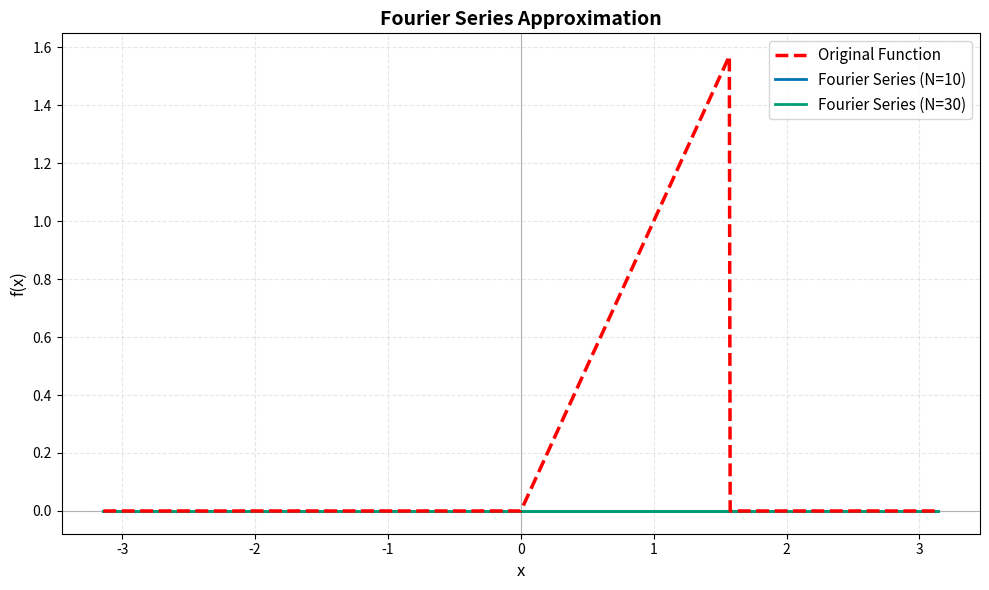

Write the Python code that produced this figure.
import numpy as np
from numpy import pi
import matplotlib.pyplot as plt


def plot_fourier_series(f, N, L, a0=0.0, an=lambda n: 0.0, bn=lambda n: 0.0):
    """
    Plot the Fourier series of a function f

    Parameters:
    -----------
    f : callable
        The original function to approximate
    N : int, array-like, or tuple
        Number of terms in the Fourier series. Can be a single int or an iterable of ints
    L : float
        Half-period of the function
    a0 : float, optional
        The constant (zeroth) Fourier coefficient (default is 0)
    an : callable, optional
        Function that returns the nth cosine coefficient
    bn : callable, optional
        Function that returns the nth sine coefficient
    """
    
    # Convert N to a list if it's a single int
    if isinstance(N, int):
        N_values = [N]
    else:
        N_values = list(N)
    
    x = np.linspace(-L, L, 1000)
    
    # Create figure and explicit axes
    fig, ax = plt.subplots(figsize=(10, 6))
    
    # Plot original function first
    ax.plot(x, f(x), "r--", linewidth=2.5, label="Original Function", zorder=10)
    
    # Generate distinct colors for each N value with good contrast
    # Colors ordered to maximize contrast for any subset (1-10)
    colors = [
        (0.000, 0.450, 0.700),  # Blue
        (0.000, 0.620, 0.450),  # Teal
        (0.835, 0.370, 0.000),  # Orange
        (0.910, 0.820, 0.000),  # Yellow
        (0.620, 0.000, 0.450),  # Purple
        (0.340, 0.710, 0.910),  # Sky Blue
        (0.870, 0.560, 0.000),  # Amber
        (0.000, 0.730, 0.830),  # Cyan
        (0.500, 0.500, 0.500),  # Gray
        (0.000, 0.340, 0.170),  # Forest Green
    ]
    colors = colors[:len(N_values)]
    
    # Plot each Fourier series with different N
    for idx, n_val in enumerate(N_values):
        y = np.zeros_like(x)
        y += a0
        for n in range(1, n_val + 1):
            y += an(n) * np.cos(n * pi * x / L) + bn(n) * np.sin(n * pi * x / L)
        ax.plot(x, y, color=colors[idx], linewidth=2, label=f"Fourier Series (N={n_val})")
    
    # Add labels and title
    ax.set_xlabel("x", fontsize=12)
    ax.set_ylabel("f(x)", fontsize=12)
    ax.set_title("Fourier Series Approximation", fontsize=14, fontweight="bold")
    
    # Add grid for better readability
    ax.grid(True, alpha=0.3, linestyle="--")
    
    # Add x and y axes through the origin (only if they intersect the plot area)
    y_min, y_max = ax.get_ylim()
    x_min, x_max = ax.get_xlim()
    
    # Only draw axes if they intersect the visible plot area
    if y_min <= 0 <= y_max:
        ax.axhline(0, color="gray", linewidth=0.8, linestyle="-", alpha=0.6, zorder=0)
    if x_min <= 0 <= x_max:
        ax.axvline(0, color="gray", linewidth=0.8, linestyle="-", alpha=0.6, zorder=0)
    
    # Add legend
    ax.legend(fontsize=11, loc="best")
    
    # Adjust layout to prevent label cutoff
    plt.tight_layout()
    
    plt.show()


if __name__ == "__main__":
    # plot_fourier_series(
    #     lambda x: (1 - x),
    #     N=50,
    #     L=1,
    #     an=lambda n: 0,
    #     bn=lambda n: 2 * (-1) ** n / (n * pi),
    # )
    # plot_fourier_series(
    #     lambda x: np.abs(np.cos(3 * pi * x)),
    #     N=50,
    #     L=2 / pi,
    #     an=lambda n: 1 / pi * (
    #         (2 * (-1) ** n / (2 * n - 1)) +
    #         (2 * (-1) ** n / (2 * n + 1))
    #     ),
    #     bn=lambda n: 0,
    # )
    # plot_fourier_series(
    #     lambda x: np.abs(np.sin(x)),
    #     N=50,
    #     L=pi / 2,
    #     a0=2 / pi,
    #     an=lambda n: 2 / pi * (1 / (2 * n + 1) - 1 / (2 * n - 1)),
    #     bn=lambda n: 0,
    # )
    # plot_fourier_series(
    #     lambda x: (x**2 - x),
    #     N=100,
    #     L=1,
    #     a0=1 / 3,
    #     an=lambda n: 4 * (-1) ** n / (n**2 * pi**2),
    #     bn=lambda n: 2 * (-1) ** n / (n * pi),
    # )

    # This is the long series that needs the extra delta term
    # plot_fourier_series(
    #     lambda x: (np.sin(x) ** 2 + 3 * x ** 2 - 4 * x + 5),
    #     N=300,
    #     L=pi,
    #     a0=pi**2 + 11 / 2,
    #     an=lambda n: 12 * (-1) ** n / n**2,
    #     bn=lambda n: 8 * (-1) ** n / n,
    # )

    plot_fourier_series(
        lambda x: np.where((x >= 0) & (x <= pi/2), x, 0),
        N=[10, 30],
        L=pi,
        a0=0,
        an=lambda n:0,
        bn=lambda n: 0
    )